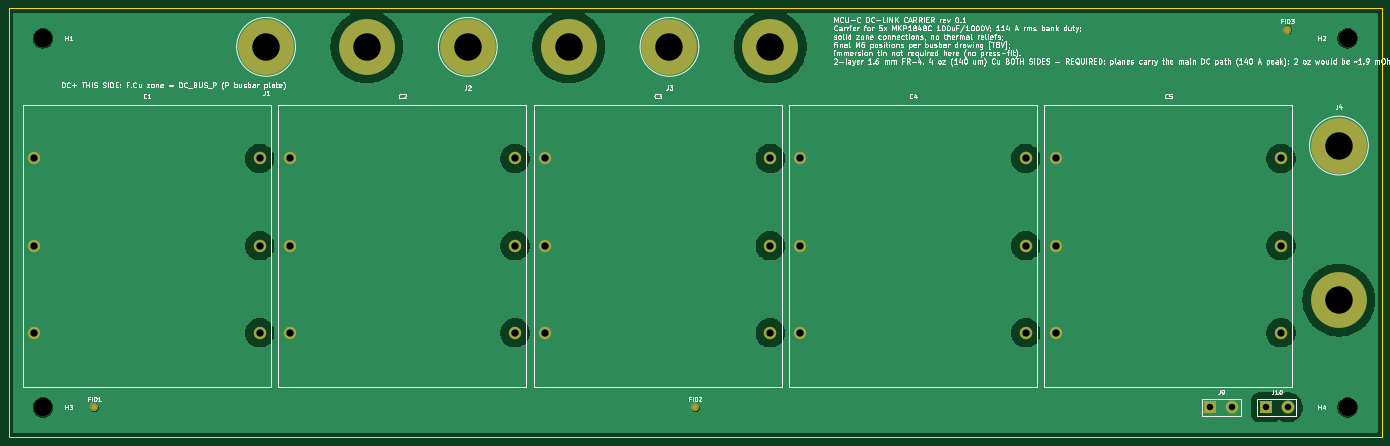
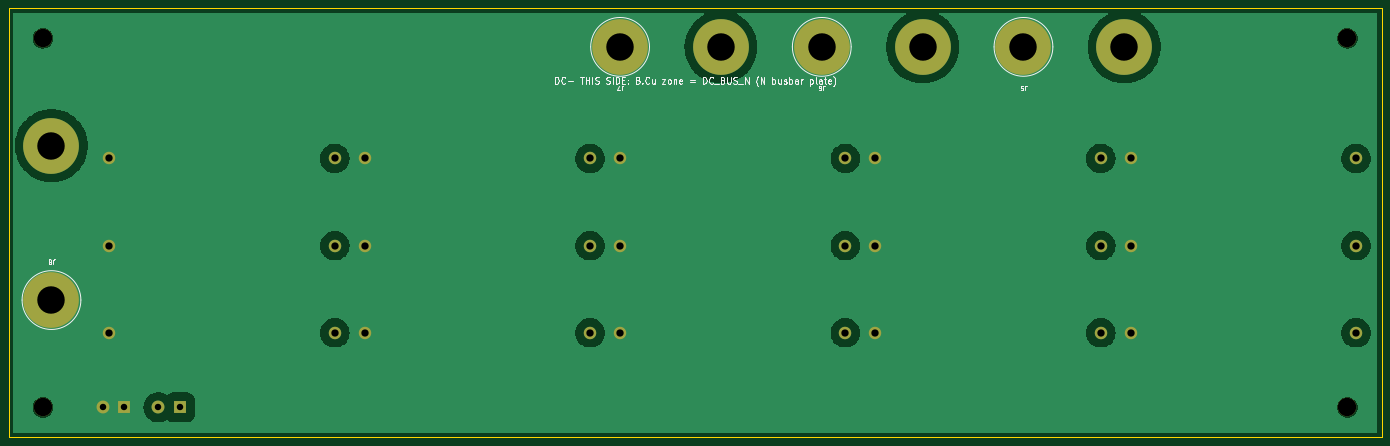
Circuit board: 10 layer files. Board 320.0 x 100.0 mm.
- bottom_copper: mcuc_dclink-B_Cu.gbr (67122 bytes)
- bottom_mask: mcuc_dclink-B_Mask.gbr (2082 bytes)
- paste: mcuc_dclink-B_Paste.gbr (454 bytes)
- bottom_silk: mcuc_dclink-B_Silkscreen.gbr (27112 bytes)
- outline: mcuc_dclink-Edge_Cuts.gbr (563 bytes)
- top_copper: mcuc_dclink-F_Cu.gbr (72633 bytes)
- top_mask: mcuc_dclink-F_Mask.gbr (2251 bytes)
- paste: mcuc_dclink-F_Paste.gbr (454 bytes)
- top_silk: mcuc_dclink-F_Silkscreen.gbr (171535 bytes)
- drill: mcuc_dclink.drl (1085 bytes)

=== bottom_copper: mcuc_dclink-B_Cu.gbr (67122 bytes, source omitted) ===
=== bottom_mask: mcuc_dclink-B_Mask.gbr ===
%TF.GenerationSoftware,KiCad,Pcbnew,9.0.6*%
%TF.CreationDate,2026-08-03T08:00:47-07:00*%
%TF.ProjectId,mcuc_dclink,6d637563-5f64-4636-9c69-6e6b2e6b6963,rev?*%
%TF.SameCoordinates,Original*%
%TF.FileFunction,Soldermask,Bot*%
%TF.FilePolarity,Negative*%
%FSLAX46Y46*%
G04 Gerber Fmt 4.6, Leading zero omitted, Abs format (unit mm)*
G04 Created by KiCad (PCBNEW 9.0.6) date 2026-08-03 08:00:47*
%MOMM*%
%LPD*%
G01*
G04 APERTURE LIST*
%ADD10C,2.900000*%
%ADD11C,13.000000*%
%ADD12C,4.300000*%
%ADD13R,3.000000X3.000000*%
%ADD14C,3.000000*%
G04 APERTURE END LIST*
D10*
%TO.C,C1*%
X6000000Y-35000000D03*
X6000000Y-55300000D03*
X6000000Y-75600000D03*
X58500000Y-35000000D03*
X58500000Y-55300000D03*
X58500000Y-75600000D03*
%TD*%
%TO.C,C3*%
X125000000Y-35000000D03*
X125000000Y-55300000D03*
X125000000Y-75600000D03*
X177500000Y-35000000D03*
X177500000Y-55300000D03*
X177500000Y-75600000D03*
%TD*%
D11*
%TO.C,J2*%
X107000000Y-9000000D03*
%TD*%
D10*
%TO.C,C5*%
X244000000Y-35000000D03*
X244000000Y-55300000D03*
X244000000Y-75600000D03*
X296500000Y-35000000D03*
X296500000Y-55300000D03*
X296500000Y-75600000D03*
%TD*%
D11*
%TO.C,J1*%
X60000000Y-9000000D03*
%TD*%
D10*
%TO.C,C2*%
X65500000Y-35000000D03*
X65500000Y-55300000D03*
X65500000Y-75600000D03*
X118000000Y-35000000D03*
X118000000Y-55300000D03*
X118000000Y-75600000D03*
%TD*%
D12*
%TO.C,H1*%
X8000000Y-7000000D03*
%TD*%
%TO.C,H3*%
X8000000Y-93000000D03*
%TD*%
D13*
%TO.C,J9*%
X280000000Y-93000000D03*
D14*
X285080000Y-93000000D03*
%TD*%
D10*
%TO.C,C4*%
X184500000Y-35000000D03*
X184500000Y-55300000D03*
X184500000Y-75600000D03*
X237000000Y-35000000D03*
X237000000Y-55300000D03*
X237000000Y-75600000D03*
%TD*%
D11*
%TO.C,J3*%
X154000000Y-9000000D03*
%TD*%
%TO.C,J4*%
X310000000Y-32000000D03*
%TD*%
D12*
%TO.C,H2*%
X312000000Y-7000000D03*
%TD*%
%TO.C,H4*%
X312000000Y-93000000D03*
%TD*%
D13*
%TO.C,J10*%
X293000000Y-93000000D03*
D14*
X298080000Y-93000000D03*
%TD*%
D11*
%TO.C,J8*%
X310000000Y-68000000D03*
%TD*%
%TO.C,J7*%
X177500000Y-9000000D03*
%TD*%
%TO.C,J5*%
X83500000Y-9000000D03*
%TD*%
%TO.C,J6*%
X130500000Y-9000000D03*
%TD*%
M02*

=== paste: mcuc_dclink-B_Paste.gbr ===
%TF.GenerationSoftware,KiCad,Pcbnew,9.0.6*%
%TF.CreationDate,2026-08-03T08:00:47-07:00*%
%TF.ProjectId,mcuc_dclink,6d637563-5f64-4636-9c69-6e6b2e6b6963,rev?*%
%TF.SameCoordinates,Original*%
%TF.FileFunction,Paste,Bot*%
%TF.FilePolarity,Positive*%
%FSLAX46Y46*%
G04 Gerber Fmt 4.6, Leading zero omitted, Abs format (unit mm)*
G04 Created by KiCad (PCBNEW 9.0.6) date 2026-08-03 08:00:47*
%MOMM*%
%LPD*%
G01*
G04 APERTURE LIST*
G04 APERTURE END LIST*
M02*

=== bottom_silk: mcuc_dclink-B_Silkscreen.gbr (27112 bytes, source omitted) ===
=== outline: mcuc_dclink-Edge_Cuts.gbr ===
%TF.GenerationSoftware,KiCad,Pcbnew,9.0.6*%
%TF.CreationDate,2026-08-03T08:00:48-07:00*%
%TF.ProjectId,mcuc_dclink,6d637563-5f64-4636-9c69-6e6b2e6b6963,rev?*%
%TF.SameCoordinates,Original*%
%TF.FileFunction,Profile,NP*%
%FSLAX46Y46*%
G04 Gerber Fmt 4.6, Leading zero omitted, Abs format (unit mm)*
G04 Created by KiCad (PCBNEW 9.0.6) date 2026-08-03 08:00:48*
%MOMM*%
%LPD*%
G01*
G04 APERTURE LIST*
%TA.AperFunction,Profile*%
%ADD10C,0.100000*%
%TD*%
G04 APERTURE END LIST*
D10*
X0Y0D02*
X320000000Y0D01*
X320000000Y-100000000D01*
X0Y-100000000D01*
X0Y0D01*
M02*

=== top_copper: mcuc_dclink-F_Cu.gbr (72633 bytes, source omitted) ===
=== top_mask: mcuc_dclink-F_Mask.gbr ===
%TF.GenerationSoftware,KiCad,Pcbnew,9.0.6*%
%TF.CreationDate,2026-08-03T08:00:47-07:00*%
%TF.ProjectId,mcuc_dclink,6d637563-5f64-4636-9c69-6e6b2e6b6963,rev?*%
%TF.SameCoordinates,Original*%
%TF.FileFunction,Soldermask,Top*%
%TF.FilePolarity,Negative*%
%FSLAX46Y46*%
G04 Gerber Fmt 4.6, Leading zero omitted, Abs format (unit mm)*
G04 Created by KiCad (PCBNEW 9.0.6) date 2026-08-03 08:00:47*
%MOMM*%
%LPD*%
G01*
G04 APERTURE LIST*
%ADD10C,2.900000*%
%ADD11C,2.000000*%
%ADD12C,13.000000*%
%ADD13C,4.300000*%
%ADD14R,3.000000X3.000000*%
%ADD15C,3.000000*%
G04 APERTURE END LIST*
D10*
%TO.C,C1*%
X6000000Y-35000000D03*
X6000000Y-55300000D03*
X6000000Y-75600000D03*
X58500000Y-35000000D03*
X58500000Y-55300000D03*
X58500000Y-75600000D03*
%TD*%
%TO.C,C3*%
X125000000Y-35000000D03*
X125000000Y-55300000D03*
X125000000Y-75600000D03*
X177500000Y-35000000D03*
X177500000Y-55300000D03*
X177500000Y-75600000D03*
%TD*%
D11*
%TO.C,FID3*%
X298000000Y-5000000D03*
%TD*%
D12*
%TO.C,J2*%
X107000000Y-9000000D03*
%TD*%
D10*
%TO.C,C5*%
X244000000Y-35000000D03*
X244000000Y-55300000D03*
X244000000Y-75600000D03*
X296500000Y-35000000D03*
X296500000Y-55300000D03*
X296500000Y-75600000D03*
%TD*%
D12*
%TO.C,J1*%
X60000000Y-9000000D03*
%TD*%
D10*
%TO.C,C2*%
X65500000Y-35000000D03*
X65500000Y-55300000D03*
X65500000Y-75600000D03*
X118000000Y-35000000D03*
X118000000Y-55300000D03*
X118000000Y-75600000D03*
%TD*%
D13*
%TO.C,H1*%
X8000000Y-7000000D03*
%TD*%
D11*
%TO.C,FID1*%
X20000000Y-93000000D03*
%TD*%
D13*
%TO.C,H3*%
X8000000Y-93000000D03*
%TD*%
D14*
%TO.C,J9*%
X280000000Y-93000000D03*
D15*
X285080000Y-93000000D03*
%TD*%
D10*
%TO.C,C4*%
X184500000Y-35000000D03*
X184500000Y-55300000D03*
X184500000Y-75600000D03*
X237000000Y-35000000D03*
X237000000Y-55300000D03*
X237000000Y-75600000D03*
%TD*%
D12*
%TO.C,J3*%
X154000000Y-9000000D03*
%TD*%
%TO.C,J4*%
X310000000Y-32000000D03*
%TD*%
D13*
%TO.C,H2*%
X312000000Y-7000000D03*
%TD*%
%TO.C,H4*%
X312000000Y-93000000D03*
%TD*%
D11*
%TO.C,FID2*%
X160000000Y-93000000D03*
%TD*%
D14*
%TO.C,J10*%
X293000000Y-93000000D03*
D15*
X298080000Y-93000000D03*
%TD*%
D12*
%TO.C,J8*%
X310000000Y-68000000D03*
%TD*%
%TO.C,J7*%
X177500000Y-9000000D03*
%TD*%
%TO.C,J5*%
X83500000Y-9000000D03*
%TD*%
%TO.C,J6*%
X130500000Y-9000000D03*
%TD*%
M02*

=== paste: mcuc_dclink-F_Paste.gbr ===
%TF.GenerationSoftware,KiCad,Pcbnew,9.0.6*%
%TF.CreationDate,2026-08-03T08:00:47-07:00*%
%TF.ProjectId,mcuc_dclink,6d637563-5f64-4636-9c69-6e6b2e6b6963,rev?*%
%TF.SameCoordinates,Original*%
%TF.FileFunction,Paste,Top*%
%TF.FilePolarity,Positive*%
%FSLAX46Y46*%
G04 Gerber Fmt 4.6, Leading zero omitted, Abs format (unit mm)*
G04 Created by KiCad (PCBNEW 9.0.6) date 2026-08-03 08:00:47*
%MOMM*%
%LPD*%
G01*
G04 APERTURE LIST*
G04 APERTURE END LIST*
M02*

=== top_silk: mcuc_dclink-F_Silkscreen.gbr (171535 bytes, source omitted) ===
=== drill: mcuc_dclink.drl ===
M48
; DRILL file {KiCad 9.0.6} date 2026-08-03T08:00:48-0700
; FORMAT={-:-/ absolute / metric / decimal}
; #@! TF.CreationDate,2026-08-03T08:00:48-07:00
; #@! TF.GenerationSoftware,Kicad,Pcbnew,9.0.6
; #@! TF.FileFunction,MixedPlating,1,2
FMAT,2
METRIC
; #@! TA.AperFunction,Plated,PTH,ComponentDrill
T1C1.500
; #@! TA.AperFunction,Plated,PTH,ComponentDrill
T2C1.700
; #@! TA.AperFunction,Plated,PTH,ComponentDrill
T3C6.400
; #@! TA.AperFunction,NonPlated,NPTH,ComponentDrill
T4C4.300
%
G90
G05
T1
X280.0Y-93.0
X285.08Y-93.0
X293.0Y-93.0
X298.08Y-93.0
T2
X6.0Y-35.0
X6.0Y-55.3
X6.0Y-75.6
X58.5Y-35.0
X58.5Y-55.3
X58.5Y-75.6
X65.5Y-35.0
X65.5Y-55.3
X65.5Y-75.6
X118.0Y-35.0
X118.0Y-55.3
X118.0Y-75.6
X125.0Y-35.0
X125.0Y-55.3
X125.0Y-75.6
X177.5Y-35.0
X177.5Y-55.3
X177.5Y-75.6
X184.5Y-35.0
X184.5Y-55.3
X184.5Y-75.6
X237.0Y-35.0
X237.0Y-55.3
X237.0Y-75.6
X244.0Y-35.0
X244.0Y-55.3
X244.0Y-75.6
X296.5Y-35.0
X296.5Y-55.3
X296.5Y-75.6
T3
X60.0Y-9.0
X83.5Y-9.0
X107.0Y-9.0
X130.5Y-9.0
X154.0Y-9.0
X177.5Y-9.0
X310.0Y-32.0
X310.0Y-68.0
T4
X8.0Y-7.0
X8.0Y-93.0
X312.0Y-7.0
X312.0Y-93.0
M30
